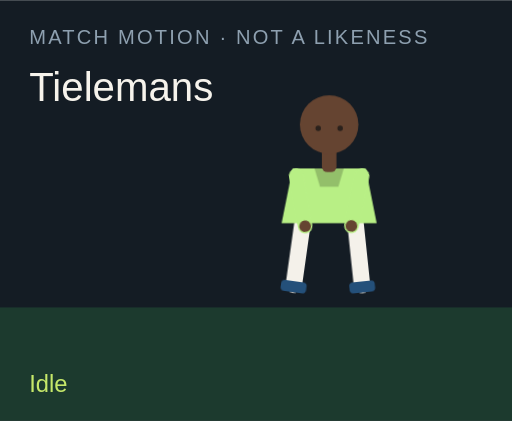
t = 0.00 s
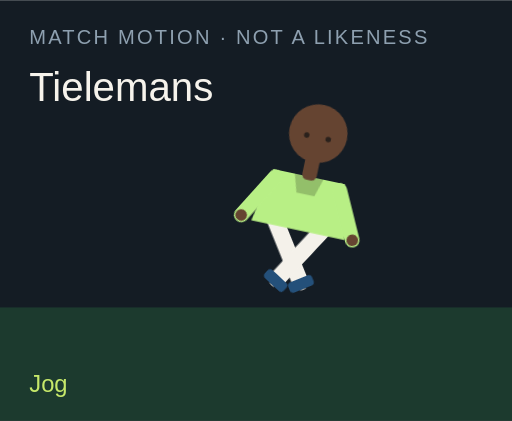
t = 1.50 s
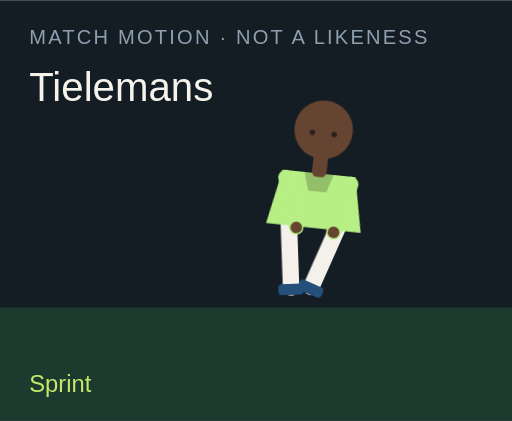
t = 3.00 s
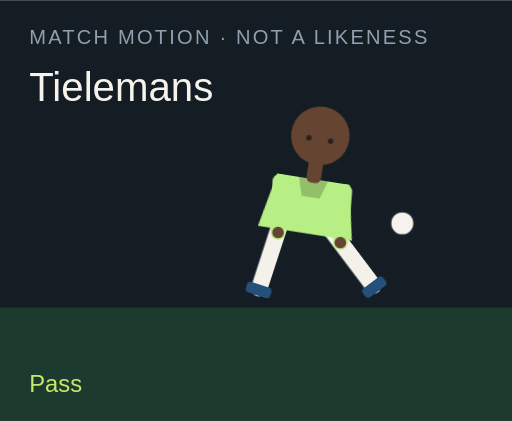
t = 4.50 s
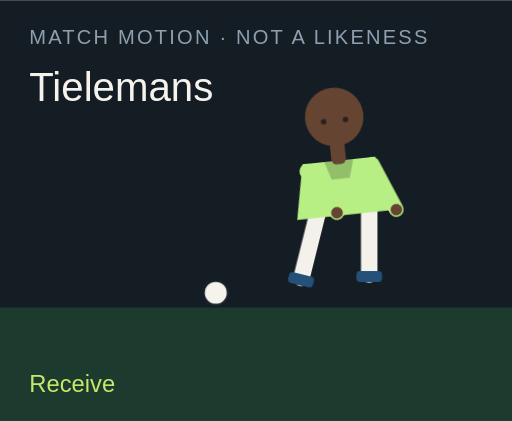
t = 6.00 s
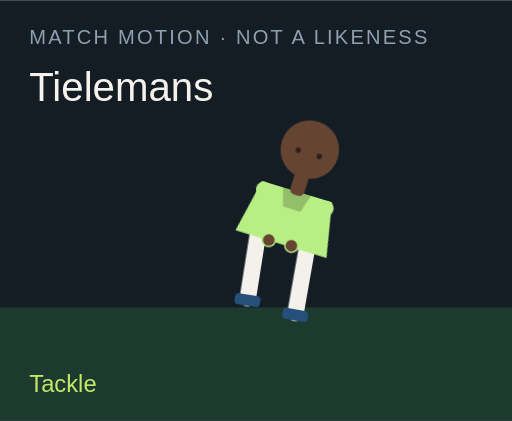
t = 7.50 s

The animated SVG that drew these frames (rendered in a browser with its animation timeline set to each time). Animation: 18 CSS @keyframes rules; one cycle of 9.00 s, repeats indefinitely.

<?xml version="1.0" encoding="UTF-8"?>
<svg xmlns="http://www.w3.org/2000/svg" viewBox="0 0 280 230" role="img">
  <style>@media (prefers-reduced-motion: reduce){animate,animateTransform{display:none}}</style>
  <rect width="280" height="230" fill="#141c24"/>
  <rect y="168" width="280" height="62" fill="#1c3a2e"/>
  <text x="16" y="24" fill="#8ea0b0" font-family="Arial,sans-serif" font-size="11" letter-spacing="1.2">MATCH MOTION · NOT A LIKENESS</text>
  <text x="16" y="55" fill="#f6f3ec" font-family="Impact,sans-serif" font-size="22">Tielemans</text>
  <circle r="7" fill="#f6f3ec" stroke="#172028" stroke-width="2" id="motion-38590" cx="150" cy="160" opacity="0">
    
    
    
  </circle>
  <g transform="translate(132 40)">
    <g id="motion-38612" transform="rotate(0 48 90)">
      
      <g id="motion-38614" transform="translate(0 0)">
        
        <g transform="translate(34 78)"><g id="motion-38616" transform="rotate(8)"><path d="M0 0 V38" stroke="#f4f1ea" stroke-width="9" stroke-linecap="round"/><rect x="-7" y="36" width="14" height="6" rx="2" fill="#24507a"/></g></g>
        <g transform="translate(62 78)"><g id="motion-38618" transform="rotate(-6)"><path d="M0 0 V38" stroke="#f4f1ea" stroke-width="9" stroke-linecap="round"/><rect x="-7" y="36" width="14" height="6" rx="2" fill="#24507a"/></g></g>
        <path d="M28 52 h40 l6 30 H22 Z" fill="#b8ef85"/>
        <path d="M40 52 h16 l-3 10 H43 Z" fill="#000" opacity=".2"/>
        <g transform="translate(30 56)"><g id="motion-38620" transform="rotate(-10)"><path d="M0 0 V28" stroke="#b8ef85" stroke-width="8" stroke-linecap="round"/><circle cx="0" cy="28" r="3.2" fill="#654431"/></g></g>
        <g transform="translate(66 56)"><g id="motion-38622" transform="rotate(12)"><path d="M0 0 V28" stroke="#b8ef85" stroke-width="8" stroke-linecap="round"/><circle cx="0" cy="28" r="3.2" fill="#654431"/></g></g>
        <rect x="44" y="40" width="8" height="14" rx="3" fill="#654431"/>
        <circle cx="48" cy="28" r="16" fill="#654431"/>
        
        <circle cx="42" cy="30" r="1.5" fill="#2a211c"/><circle cx="54" cy="30" r="1.5" fill="#2a211c"/>
      </g>
    </g>
  </g>
  <text x="16" y="214" fill="#c6e86a" font-family="Arial,sans-serif" font-size="13" opacity="1" id="motion-38594">Idle</text><text x="16" y="214" fill="#c6e86a" font-family="Arial,sans-serif" font-size="13" opacity="0" id="motion-38596">Jog</text><text x="16" y="214" fill="#c6e86a" font-family="Arial,sans-serif" font-size="13" opacity="0" id="motion-38598">Sprint</text><text x="16" y="214" fill="#c6e86a" font-family="Arial,sans-serif" font-size="13" opacity="0" id="motion-38600">Dribble</text><text x="16" y="214" fill="#c6e86a" font-family="Arial,sans-serif" font-size="13" opacity="0" id="motion-38602">Pass</text><text x="16" y="214" fill="#c6e86a" font-family="Arial,sans-serif" font-size="13" opacity="0" id="motion-38604">Shoot</text><text x="16" y="214" fill="#c6e86a" font-family="Arial,sans-serif" font-size="13" opacity="0" id="motion-38606">Receive</text><text x="16" y="214" fill="#c6e86a" font-family="Arial,sans-serif" font-size="13" opacity="0" id="motion-38608">Tackle</text><text x="16" y="214" fill="#c6e86a" font-family="Arial,sans-serif" font-size="13" opacity="0" id="motion-38610">Arms wide</text>
<style>@keyframes track-38591{0%{cx:150px}11.1%{cx:156px}22.2%{cx:164px}33.300000000000004%{cx:142px}44.4%{cx:190px}55.60000000000001%{cx:250px}66.7%{cx:118px}77.8%{cx:150px}88.9%{cx:150px}100%{cx:150px}}@keyframes track-38592{0%{cy:160px}11.1%{cy:158px}22.2%{cy:154px}33.300000000000004%{cy:156px}44.4%{cy:148px}55.60000000000001%{cy:96px}66.7%{cy:160px}77.8%{cy:160px}88.9%{cy:160px}100%{cy:160px}}@keyframes track-38593{0%{opacity:0}11.1%{opacity:0}22.2%{opacity:0}33.300000000000004%{opacity:1}44.4%{opacity:1}55.60000000000001%{opacity:1}66.7%{opacity:1}77.8%{opacity:0}88.9%{opacity:0}100%{opacity:0}}@keyframes track-38595{0%{opacity:1}11.1%{opacity:0}22.2%{opacity:0}33.300000000000004%{opacity:0}44.4%{opacity:0}55.60000000000001%{opacity:0}66.7%{opacity:0}77.8%{opacity:0}88.9%{opacity:0}100%{opacity:1}}@keyframes track-38597{0%{opacity:0}11.1%{opacity:1}22.2%{opacity:0}33.300000000000004%{opacity:0}44.4%{opacity:0}55.60000000000001%{opacity:0}66.7%{opacity:0}77.8%{opacity:0}88.9%{opacity:0}100%{opacity:0}}@keyframes track-38599{0%{opacity:0}11.1%{opacity:0}22.2%{opacity:1}33.300000000000004%{opacity:0}44.4%{opacity:0}55.60000000000001%{opacity:0}66.7%{opacity:0}77.8%{opacity:0}88.9%{opacity:0}100%{opacity:0}}@keyframes track-38601{0%{opacity:0}11.1%{opacity:0}22.2%{opacity:0}33.300000000000004%{opacity:1}44.4%{opacity:0}55.60000000000001%{opacity:0}66.7%{opacity:0}77.8%{opacity:0}88.9%{opacity:0}100%{opacity:0}}@keyframes track-38603{0%{opacity:0}11.1%{opacity:0}22.2%{opacity:0}33.300000000000004%{opacity:0}44.4%{opacity:1}55.60000000000001%{opacity:0}66.7%{opacity:0}77.8%{opacity:0}88.9%{opacity:0}100%{opacity:0}}@keyframes track-38605{0%{opacity:0}11.1%{opacity:0}22.2%{opacity:0}33.300000000000004%{opacity:0}44.4%{opacity:0}55.60000000000001%{opacity:1}66.7%{opacity:0}77.8%{opacity:0}88.9%{opacity:0}100%{opacity:0}}@keyframes track-38607{0%{opacity:0}11.1%{opacity:0}22.2%{opacity:0}33.300000000000004%{opacity:0}44.4%{opacity:0}55.60000000000001%{opacity:0}66.7%{opacity:1}77.8%{opacity:0}88.9%{opacity:0}100%{opacity:0}}@keyframes track-38609{0%{opacity:0}11.1%{opacity:0}22.2%{opacity:0}33.300000000000004%{opacity:0}44.4%{opacity:0}55.60000000000001%{opacity:0}66.7%{opacity:0}77.8%{opacity:1}88.9%{opacity:0}100%{opacity:0}}@keyframes track-38611{0%{opacity:0}11.1%{opacity:0}22.2%{opacity:0}33.300000000000004%{opacity:0}44.4%{opacity:0}55.60000000000001%{opacity:0}66.7%{opacity:0}77.8%{opacity:0}88.9%{opacity:1}100%{opacity:0}}@keyframes track-38613{0%{transform:rotate(0deg)}11.1%{transform:rotate(8deg)}22.2%{transform:rotate(16deg)}33.300000000000004%{transform:rotate(6deg)}44.4%{transform:rotate(4deg)}55.60000000000001%{transform:rotate(14deg)}66.7%{transform:rotate(-6deg)}77.8%{transform:rotate(34deg)}88.9%{transform:rotate(0deg)}100%{transform:rotate(0deg)}}@keyframes track-38615{0%{transform:translate(0px,0px)}11.1%{transform:translate(0px,-3px)}22.2%{transform:translate(0px,-6px)}33.300000000000004%{transform:translate(0px,-2px)}44.4%{transform:translate(0px,2px)}55.60000000000001%{transform:translate(0px,-4px)}66.7%{transform:translate(0px,1px)}77.8%{transform:translate(0px,10px)}88.9%{transform:translate(0px,-8px)}100%{transform:translate(0px,0px)}}@keyframes track-38617{0%{transform:rotate(8deg)}11.1%{transform:rotate(-26deg)}22.2%{transform:rotate(-42deg)}33.300000000000004%{transform:rotate(-8deg)}44.4%{transform:rotate(6deg)}55.60000000000001%{transform:rotate(12deg)}66.7%{transform:rotate(20deg)}77.8%{transform:rotate(-8deg)}88.9%{transform:rotate(-8deg)}100%{transform:rotate(8deg)}}@keyframes track-38619{0%{transform:rotate(-6deg)}11.1%{transform:rotate(24deg)}22.2%{transform:rotate(38deg)}33.300000000000004%{transform:rotate(18deg)}44.4%{transform:rotate(-38deg)}55.60000000000001%{transform:rotate(-54deg)}66.7%{transform:rotate(6deg)}77.8%{transform:rotate(-22deg)}88.9%{transform:rotate(8deg)}100%{transform:rotate(-6deg)}}@keyframes track-38621{0%{transform:rotate(-10deg)}11.1%{transform:rotate(24deg)}22.2%{transform:rotate(36deg)}33.300000000000004%{transform:rotate(-18deg)}44.4%{transform:rotate(10deg)}55.60000000000001%{transform:rotate(-24deg)}66.7%{transform:rotate(-30deg)}77.8%{transform:rotate(12deg)}88.9%{transform:rotate(-58deg)}100%{transform:rotate(-10deg)}}@keyframes track-38623{0%{transform:rotate(12deg)}11.1%{transform:rotate(-20deg)}22.2%{transform:rotate(-32deg)}33.300000000000004%{transform:rotate(14deg)}44.4%{transform:rotate(-26deg)}55.60000000000001%{transform:rotate(18deg)}66.7%{transform:rotate(-22deg)}77.8%{transform:rotate(-6deg)}88.9%{transform:rotate(58deg)}100%{transform:rotate(12deg)}}@media(prefers-reduced-motion:no-preference){#motion-38590{animation:track-38591 9s linear infinite both,track-38592 9s linear infinite both,track-38593 9s steps(1,end) infinite both}#motion-38594{animation:track-38595 9s steps(1,end) infinite both}#motion-38596{animation:track-38597 9s steps(1,end) infinite both}#motion-38598{animation:track-38599 9s steps(1,end) infinite both}#motion-38600{animation:track-38601 9s steps(1,end) infinite both}#motion-38602{animation:track-38603 9s steps(1,end) infinite both}#motion-38604{animation:track-38605 9s steps(1,end) infinite both}#motion-38606{animation:track-38607 9s steps(1,end) infinite both}#motion-38608{animation:track-38609 9s steps(1,end) infinite both}#motion-38610{animation:track-38611 9s steps(1,end) infinite both}#motion-38612{animation:track-38613 9s linear infinite both}#motion-38614{animation:track-38615 9s linear infinite both}#motion-38616{animation:track-38617 9s linear infinite both}#motion-38618{animation:track-38619 9s linear infinite both}#motion-38620{animation:track-38621 9s linear infinite both}#motion-38622{animation:track-38623 9s linear infinite both}}</style></svg>
